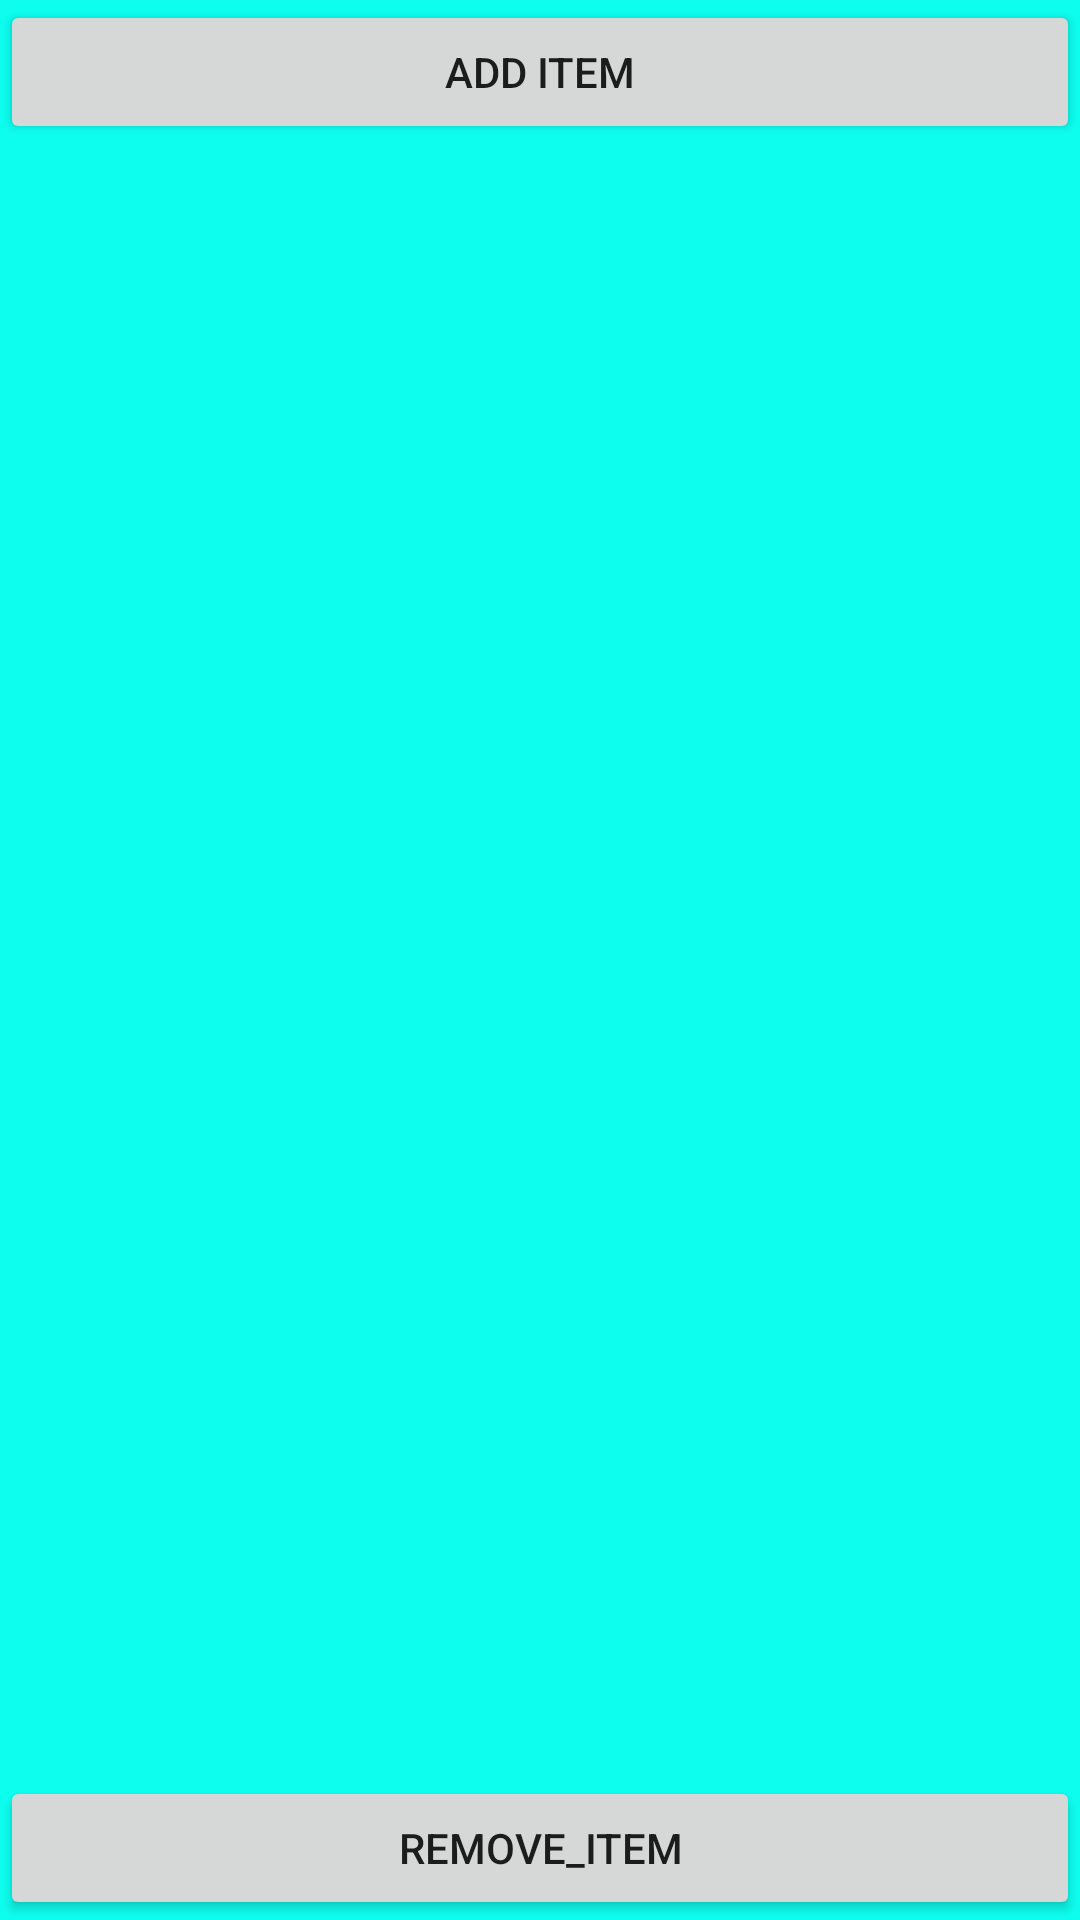

Android layout source for this screen:
<!-- AndroidManifest.xml: application theme AppTheme -->
<!-- res/layout/activity_recycleview_demo.xml -->
<?xml version="1.0" encoding="utf-8"?>

<LinearLayout xmlns:android="http://schemas.android.com/apk/res/android"
    android:id="@+id/act_solution_1_sv"
    android:layout_width="fill_parent"
    android:layout_height="wrap_content"
    android:background="#0dfeef"
    android:orientation="vertical">

    <Button
        android:id="@+id/btn_add"
        android:layout_width="fill_parent"
        android:layout_height="wrap_content"
        android:text="add item" />

    <android.support.v7.widget.RecyclerView
        android:id="@+id/act_solution_1_lv"
        android:layout_width="fill_parent"
        android:layout_height="wrap_content"
        android:layout_weight="1">
    </android.support.v7.widget.RecyclerView>

    <Button
        android:id="@+id/btn_remove"
        android:layout_width="fill_parent"
        android:layout_height="wrap_content"
        android:text="remove_item" />
</LinearLayout>
<!-- resources referenced by this layout -->
<resources>
  <style name="AppTheme" parent="Theme.AppCompat.Light.DarkActionBar">
          
          <item name="colorPrimary">@color/colorPrimary</item>
          <item name="colorPrimaryDark">@color/colorPrimaryDark</item>
          <item name="colorAccent">@color/colorAccent</item>
      </style>
  <color name="colorPrimary">#3F51B5</color>
  <color name="colorPrimaryDark">#303F9F</color>
  <color name="colorAccent">#FF4081</color>
</resources>
